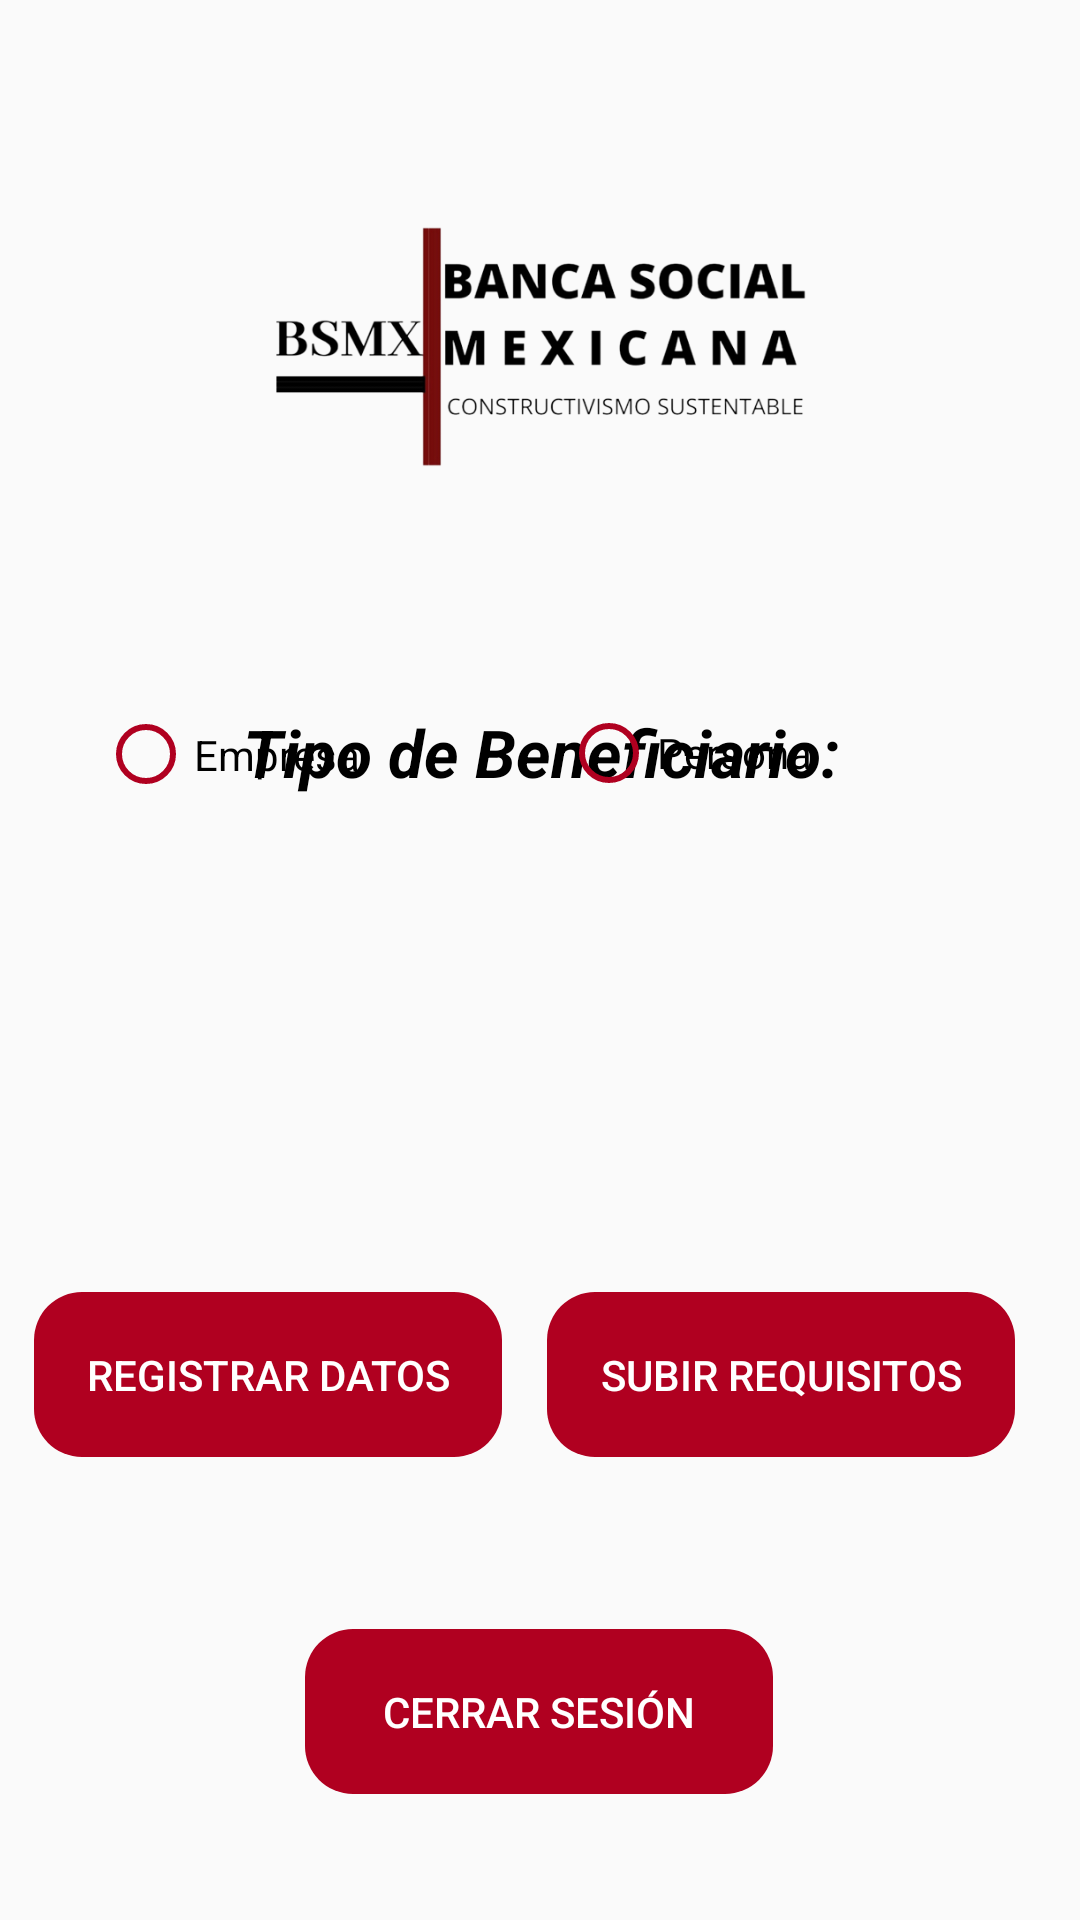

Android layout source for this screen:
<!-- AndroidManifest.xml: application theme Theme.BSMX -->
<!-- res/layout/menu_principal.xml -->
<?xml version="1.0" encoding="utf-8"?>
<androidx.constraintlayout.widget.ConstraintLayout xmlns:android="http://schemas.android.com/apk/res/android"
    xmlns:app="http://schemas.android.com/apk/res-auto"
    xmlns:tools="http://schemas.android.com/tools"
    android:layout_width="match_parent"
    android:layout_height="match_parent"
    tools:context=".MenuPrincipalActivity">


    <Button
        android:id="@+id/btnRegistrar"
        style="@style/Widget.AppCompat.Button.Colored"
        android:layout_width="156dp"
        android:layout_height="55dp"
        android:background="@drawable/button_rounded"
        android:backgroundTint="@color/colorBoton"
        android:text="Registrar Datos"
        app:layout_constraintBottom_toBottomOf="parent"
        app:layout_constraintEnd_toStartOf="@+id/btnRequisitos"
        app:layout_constraintHorizontal_bias="0.43"
        app:layout_constraintStart_toStartOf="parent"
        app:layout_constraintTop_toBottomOf="@+id/rbEmpresa"
        app:layout_constraintVertical_bias="0.501" />

    <Button
        android:id="@+id/btnRequisitos"
        style="@style/Widget.AppCompat.Button.Colored"
        android:layout_width="156dp"
        android:layout_height="55dp"
        android:background="@drawable/button_rounded"
        android:backgroundTint="@color/colorBoton"
        android:text="Subir Requisitos"
        app:layout_constraintBottom_toBottomOf="parent"
        app:layout_constraintEnd_toEndOf="parent"
        app:layout_constraintHorizontal_bias="0.894"
        app:layout_constraintStart_toStartOf="parent"
        app:layout_constraintTop_toBottomOf="@+id/rbPersona" />

    <Button
        android:id="@+id/btnCerrarSesion"
        style="@style/Widget.AppCompat.Button.Colored"
        android:layout_width="156dp"
        android:layout_height="55dp"
        android:background="@drawable/button_rounded"
        android:backgroundTint="@color/colorBoton"
        android:text="Cerrar Sesión"
        app:layout_constraintBottom_toBottomOf="parent"
        app:layout_constraintEnd_toEndOf="parent"
        app:layout_constraintHorizontal_bias="0.498"
        app:layout_constraintStart_toStartOf="parent"
        app:layout_constraintTop_toBottomOf="@+id/rbPersona"
        app:layout_constraintVertical_bias="0.864" />

    <TextView
        android:id="@+id/textView"
        android:layout_width="wrap_content"
        android:layout_height="wrap_content"
        android:layout_marginTop="236dp"
        android:text="Tipo de Beneficiario:"
        android:textColor="@color/black"
        android:textSize="22dp"
        android:textStyle="italic|bold"
        app:layout_constraintEnd_toEndOf="parent"
        app:layout_constraintHorizontal_bias="0.502"
        app:layout_constraintStart_toStartOf="parent"
        app:layout_constraintTop_toTopOf="parent" />

    <RadioButton
        android:id="@+id/rbEmpresa"
        android:layout_width="126dp"
        android:layout_height="49dp"
        android:layout_marginBottom="364dp"
        android:buttonTint="@color/radio_button_selector"
        android:text="Empresa"
        app:layout_constraintBottom_toBottomOf="parent"
        app:layout_constraintEnd_toStartOf="@+id/rbPersona"
        app:layout_constraintHorizontal_bias="0.538"
        app:layout_constraintStart_toStartOf="parent" />

    <RadioButton
        android:id="@+id/rbPersona"
        android:layout_width="117dp"
        android:layout_height="50dp"
        android:layout_marginEnd="56dp"
        android:layout_marginBottom="364dp"
        android:text="Persona"
        android:buttonTint="@color/radio_button_selector"
        app:layout_constraintBottom_toBottomOf="parent"
        app:layout_constraintEnd_toEndOf="parent"
        />

    <ImageView
        android:id="@+id/imageView13"
        android:layout_width="83dp"
        android:layout_height="93dp"
        android:layout_marginEnd="56dp"
        android:layout_marginBottom="8dp"
        app:layout_constraintBottom_toTopOf="@+id/btnRequisitos"
        app:layout_constraintEnd_toEndOf="parent"
        app:layout_constraintTop_toBottomOf="@+id/rbPersona"
        app:layout_constraintVertical_bias="1.0"
        app:srcCompat="@drawable/documento_bsmx" />

    <ImageView
        android:id="@+id/imageView14"
        android:layout_width="83dp"
        android:layout_height="86dp"
        android:layout_marginTop="118dp"
        app:layout_constraintBottom_toTopOf="@+id/btnRegistrar"
        app:layout_constraintEnd_toStartOf="@+id/imageView13"
        app:layout_constraintHorizontal_bias="0.337"
        app:layout_constraintStart_toStartOf="parent"
        app:layout_constraintTop_toTopOf="@+id/rbEmpresa"
        app:layout_constraintVertical_bias="0.0"
        app:srcCompat="@drawable/datos_usuario" />

    <ImageView
        android:id="@+id/imageView"
        android:layout_width="199dp"
        android:layout_height="161dp"
        app:layout_constraintBottom_toTopOf="@+id/textView"
        app:layout_constraintEnd_toEndOf="parent"
        app:layout_constraintStart_toStartOf="parent"
        app:layout_constraintTop_toTopOf="parent"
        app:srcCompat="@drawable/logo_bsmx" />

</androidx.constraintlayout.widget.ConstraintLayout>
<!-- resources referenced by this layout -->
<resources>
  <color name="black">#FF000000</color>
  <color name="colorBoton">#B00020</color>
  <!-- drawable button_rounded (drawable) -->
  <?xml version="1.0" encoding="utf-8"?>
  <shape xmlns:android="http://schemas.android.com/apk/res/android">
      <corners android:radius="16dp"/>
  </shape>
  <!-- drawable logo_bsmx: png bitmap (drawable, 65203 bytes) -->
  <style name="Theme.BSMX" parent="Theme.AppCompat.Light.NoActionBar">
          
          <item name="colorPrimary">@color/purple_500</item>
          <item name="colorPrimaryVariant">@color/purple_700</item>
          <item name="colorOnPrimary">@color/white</item>
          
          <item name="colorSecondary">@color/teal_200</item>
          <item name="colorSecondaryVariant">@color/teal_700</item>
          <item name="colorOnSecondary">@color/black</item>
          
          <item name="android:statusBarColor">?attr/colorPrimaryVariant</item>
          
      </style>
  <color name="purple_500">#B00020</color>
  <color name="purple_700">#B00020</color>
  <color name="white">#FFFFFFFF</color>
  <color name="teal_200">#FF03DAC5</color>
  <color name="teal_700">#FF018786</color>
</resources>
